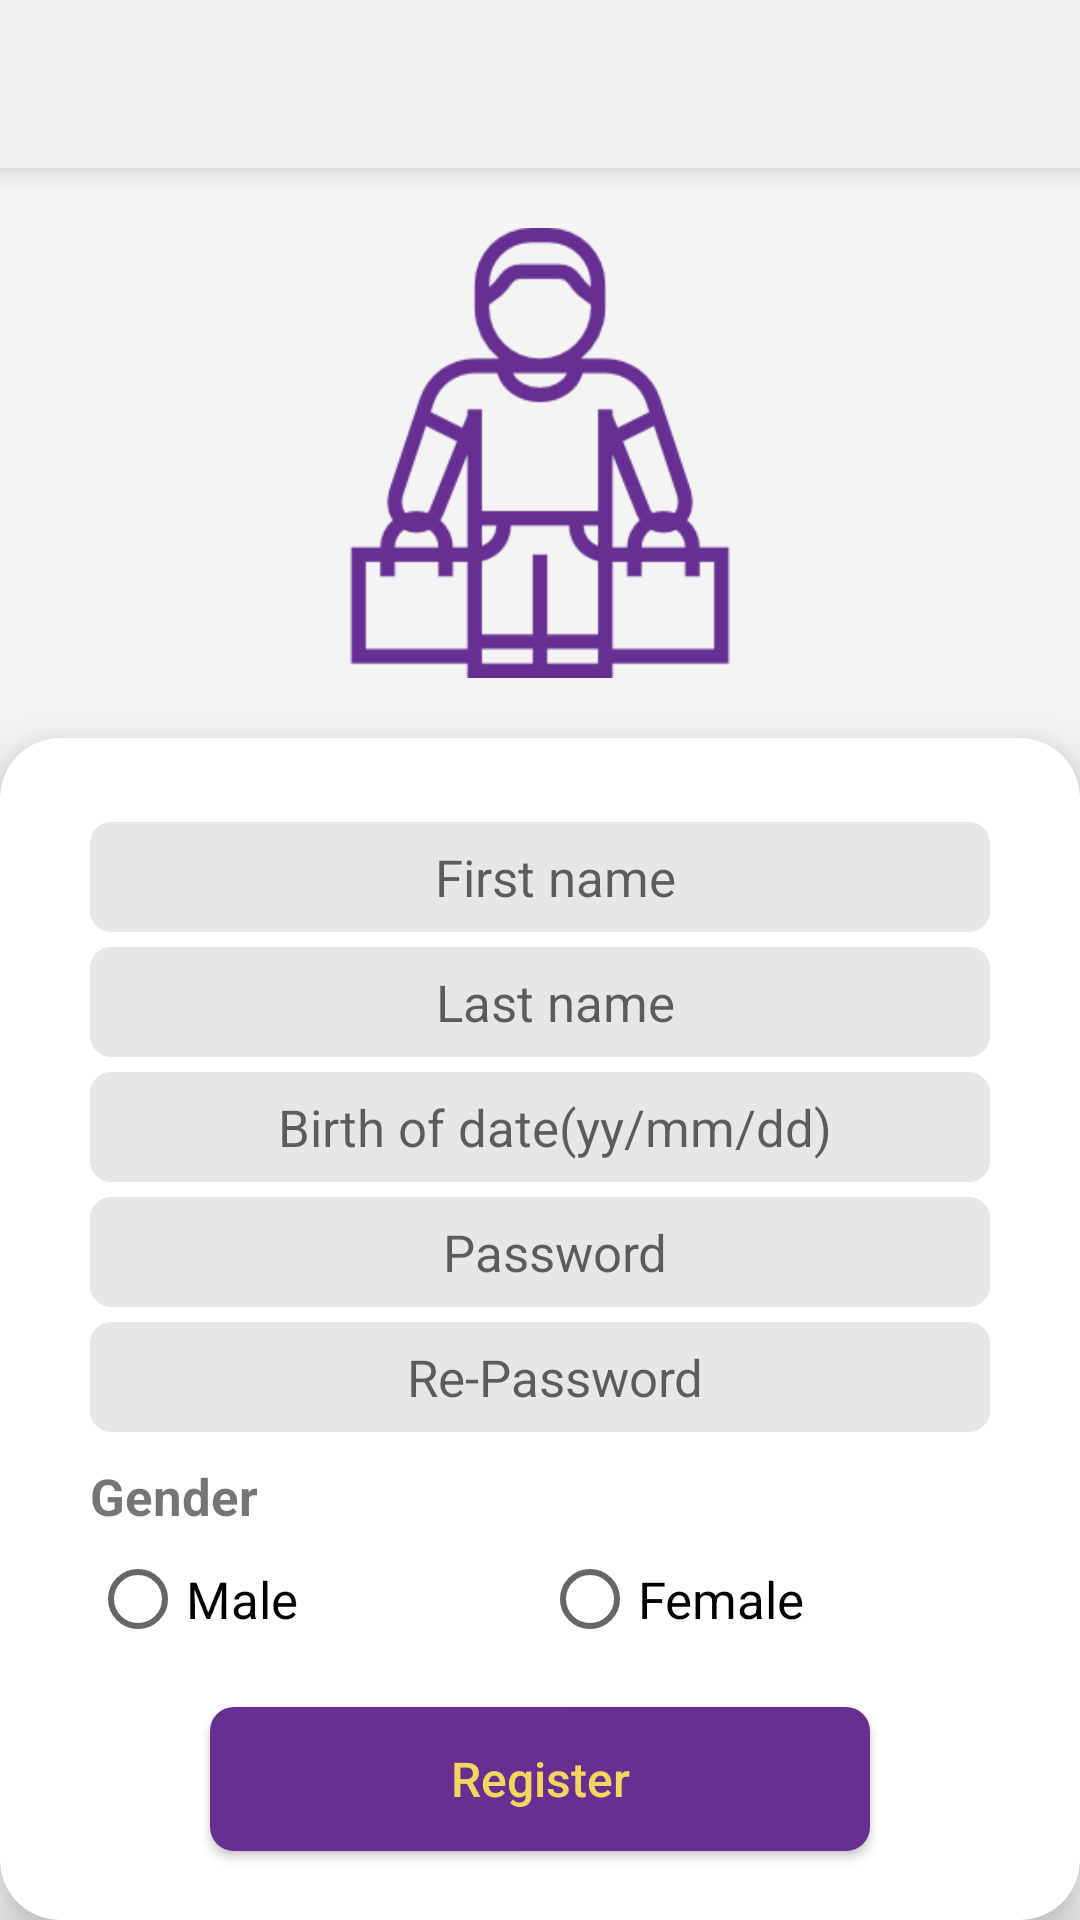

Produce the Android XML layout that renders to this screen, including the resource entries it uses.
<!-- AndroidManifest.xml: application theme AppTheme -->
<!-- res/layout/activity_buyer_register.xml -->
<?xml version="1.0" encoding="utf-8"?>

<LinearLayout xmlns:android="http://schemas.android.com/apk/res/android"
    xmlns:app="http://schemas.android.com/apk/res-auto"
    xmlns:tools="http://schemas.android.com/tools"
    android:layout_width="match_parent"
    android:layout_height="match_parent"
    android:background="@color/colorBackground"
    android:orientation="vertical"
    tools:context=".BasicActivity.BuyerRegisterActivity">

    <include layout="@layout/toolbar" />



        <LinearLayout
            android:layout_width="match_parent"
            android:layout_height="190dp"
            android:gravity="center">

           <ImageView
               android:layout_width="150dp"
               android:layout_height="150dp"
               android:src="@drawable/ic_buyer"
               />

        </LinearLayout>
    <android.support.v7.widget.CardView
        android:layout_width="match_parent"
        android:layout_height="match_parent"
        android:gravity="center"
        app:cardCornerRadius="20dp"
        app:cardElevation="10dp">

        <LinearLayout
            android:layout_width="match_parent"
            android:layout_height="match_parent"
            android:layout_marginEnd="30dp"
            android:layout_marginStart="30dp"
            android:gravity="center"
            android:orientation="vertical">


            <EditText
                android:id="@+id/BuyerRegister_firstNameEdit"
                android:layout_width="match_parent"
                android:layout_height="wrap_content"
                android:layout_marginTop="5dp"
                android:gravity="center"
                android:hint="First name"
                android:background="@drawable/background_edit"
                android:paddingTop="7dp"
                android:paddingBottom="7dp"
                android:inputType="text"
                android:paddingStart="10dp"
                android:textDirection="ltr"
                android:textSize="17sp" />

            <EditText
                android:paddingStart="10dp"
                android:id="@+id/BuyerRegister_lastNameEdit"
                android:layout_width="match_parent"
                android:layout_height="wrap_content"
                android:layout_marginTop="5dp"
                android:gravity="center"
                android:hint="Last name"
                android:background="@drawable/background_edit"
                android:paddingTop="7dp"
                android:paddingBottom="7dp"
                android:inputType="text"
                android:textDirection="ltr"
                android:textSize="17sp" />
            <EditText
                android:paddingStart="10dp"
                android:id="@+id/BuyerRegister_birthDate"
                android:layout_width="match_parent"
                android:layout_height="wrap_content"
                android:layout_marginTop="5dp"
                android:gravity="center"
                android:background="@drawable/background_edit"
                android:paddingTop="7dp"
                android:paddingBottom="7dp"
                android:hint="Birth of date(yy/mm/dd)"
                android:inputType="text"
                android:textDirection="ltr"
                android:textSize="17sp" />



            <EditText
                android:paddingStart="10dp"
                android:id="@+id/BuyerRegister_passwword"
                android:layout_width="match_parent"
                android:layout_height="wrap_content"
                android:layout_marginTop="5dp"
                android:gravity="center"
                android:background="@drawable/background_edit"
                android:paddingTop="7dp"
                android:paddingBottom="7dp"
                android:hint="@string/password"
                android:inputType="textPassword"
                android:textDirection="ltr"
                android:textSize="17sp" />

            <EditText
                android:paddingStart="10dp"
                android:id="@+id/BuyerRegister_confirmPass"
                android:layout_width="match_parent"
                android:layout_height="wrap_content"
                android:layout_marginTop="5dp"
                android:gravity="center"
                android:hint="@string/re_password"
                android:background="@drawable/background_edit"
                android:paddingTop="7dp"
                android:paddingBottom="7dp"
                android:inputType="textPassword"
                android:textDirection="ltr"
                android:textSize="17sp" />

            <TextView
                android:layout_width="wrap_content"
                android:layout_height="wrap_content"
                android:layout_gravity="start"
                android:layout_marginTop="10dp"
                android:textStyle="bold"
                android:text="Gender"
                android:textSize="17sp" />

            <RadioGroup
                android:layout_width="match_parent"
                android:layout_height="wrap_content"
                android:layout_marginTop="7dp"
                android:orientation="horizontal">

                <RadioButton
                    android:id="@+id/BuyerRegister_maleRdio"
                    android:layout_width="wrap_content"
                    android:layout_height="wrap_content"
                    android:text="Male"
                    android:layout_weight="1"
                    android:textSize="17sp" />

                <RadioButton
                    android:id="@+id/BuyerRegister_femaleRadio"
                    android:layout_width="wrap_content"
                    android:layout_height="wrap_content"
                    android:layout_marginStart="20dp"
                    android:text="Female"
                    android:layout_weight="1"
                    android:textSize="17sp" />
            </RadioGroup>

            <Button
                android:id="@+id/BuyerRegister_continueBtn"
                android:layout_width="220dp"
                android:layout_height="wrap_content"
                android:layout_marginTop="20dp"
                android:background="@drawable/background_btn_login"
                android:text="@string/register"
                android:textColor="@color/colorYello"
                android:textSize="16sp"
                android:textAllCaps="false"

                />

        </LinearLayout>
    </android.support.v7.widget.CardView>

</LinearLayout>
<!-- res/layout/toolbar.xml (included above) -->
<?xml version="1.0" encoding="utf-8"?>

<android.support.v7.widget.Toolbar xmlns:android="http://schemas.android.com/apk/res/android"
    xmlns:app="http://schemas.android.com/apk/res-auto"
    xmlns:tools="http://schemas.android.com/tools"
    android:id="@+id/Home_toolbar"
    android:layout_width="match_parent"
    android:layout_height="?android:attr/actionBarSize"
    android:background="@color/colorPrimary"
    app:theme="@style/ToolBarTheme"
    android:elevation="6dp"
   app:titleMarginStart="55dp"
    app:layout_collapseMode="pin"
   >
</android.support.v7.widget.Toolbar>
<!-- resources referenced by this layout -->
<resources>
  <color name="colorBackground">#f5f4f4</color>
  <color name="colorPrimary">#f2f0ee</color>
  <color name="colorYello">#f3d65e</color>
  <!-- drawable background_btn_login (drawable) -->
  <?xml version="1.0" encoding="utf-8"?>
  
  <shape xmlns:android="http://schemas.android.com/apk/res/android">
  <solid android:color="@color/colorPrimaryDark"/>
      <corners android:radius="8dp"/>
  </shape>
  <!-- drawable background_edit (drawable) -->
  <?xml version="1.0" encoding="utf-8"?>
  
  <shape xmlns:android="http://schemas.android.com/apk/res/android">
  <solid android:color="#e7e7e6" ></solid>
      <corners android:radius="7dp"/>
  </shape>
  <!-- drawable ic_buyer: png bitmap (drawable, 5574 bytes) -->
  <string name="password">Password</string>
  <string name="re_password">Re-Password</string>
  <string name="register">Register</string>
  <style name="ToolBarTheme" parent="Theme.AppCompat.Light.NoActionBar">
          <item name="android:textColorPrimary">@color/colorPrimaryDark</item>
          <item name="android:textColorSecondary">@color/colorPrimaryDark</item>
      </style>
  <style name="AppTheme" parent="Theme.AppCompat.Light.NoActionBar">
          
          <item name="colorPrimary">@color/colorPrimary</item>
          <item name="colorPrimaryDark">@color/colorPrimaryDark</item>
          <item name="colorAccent">@color/colorAccent</item>
      </style>
  <color name="colorPrimaryDark">#672f92</color>
  <color name="colorAccent">#f3d65e</color>
</resources>
